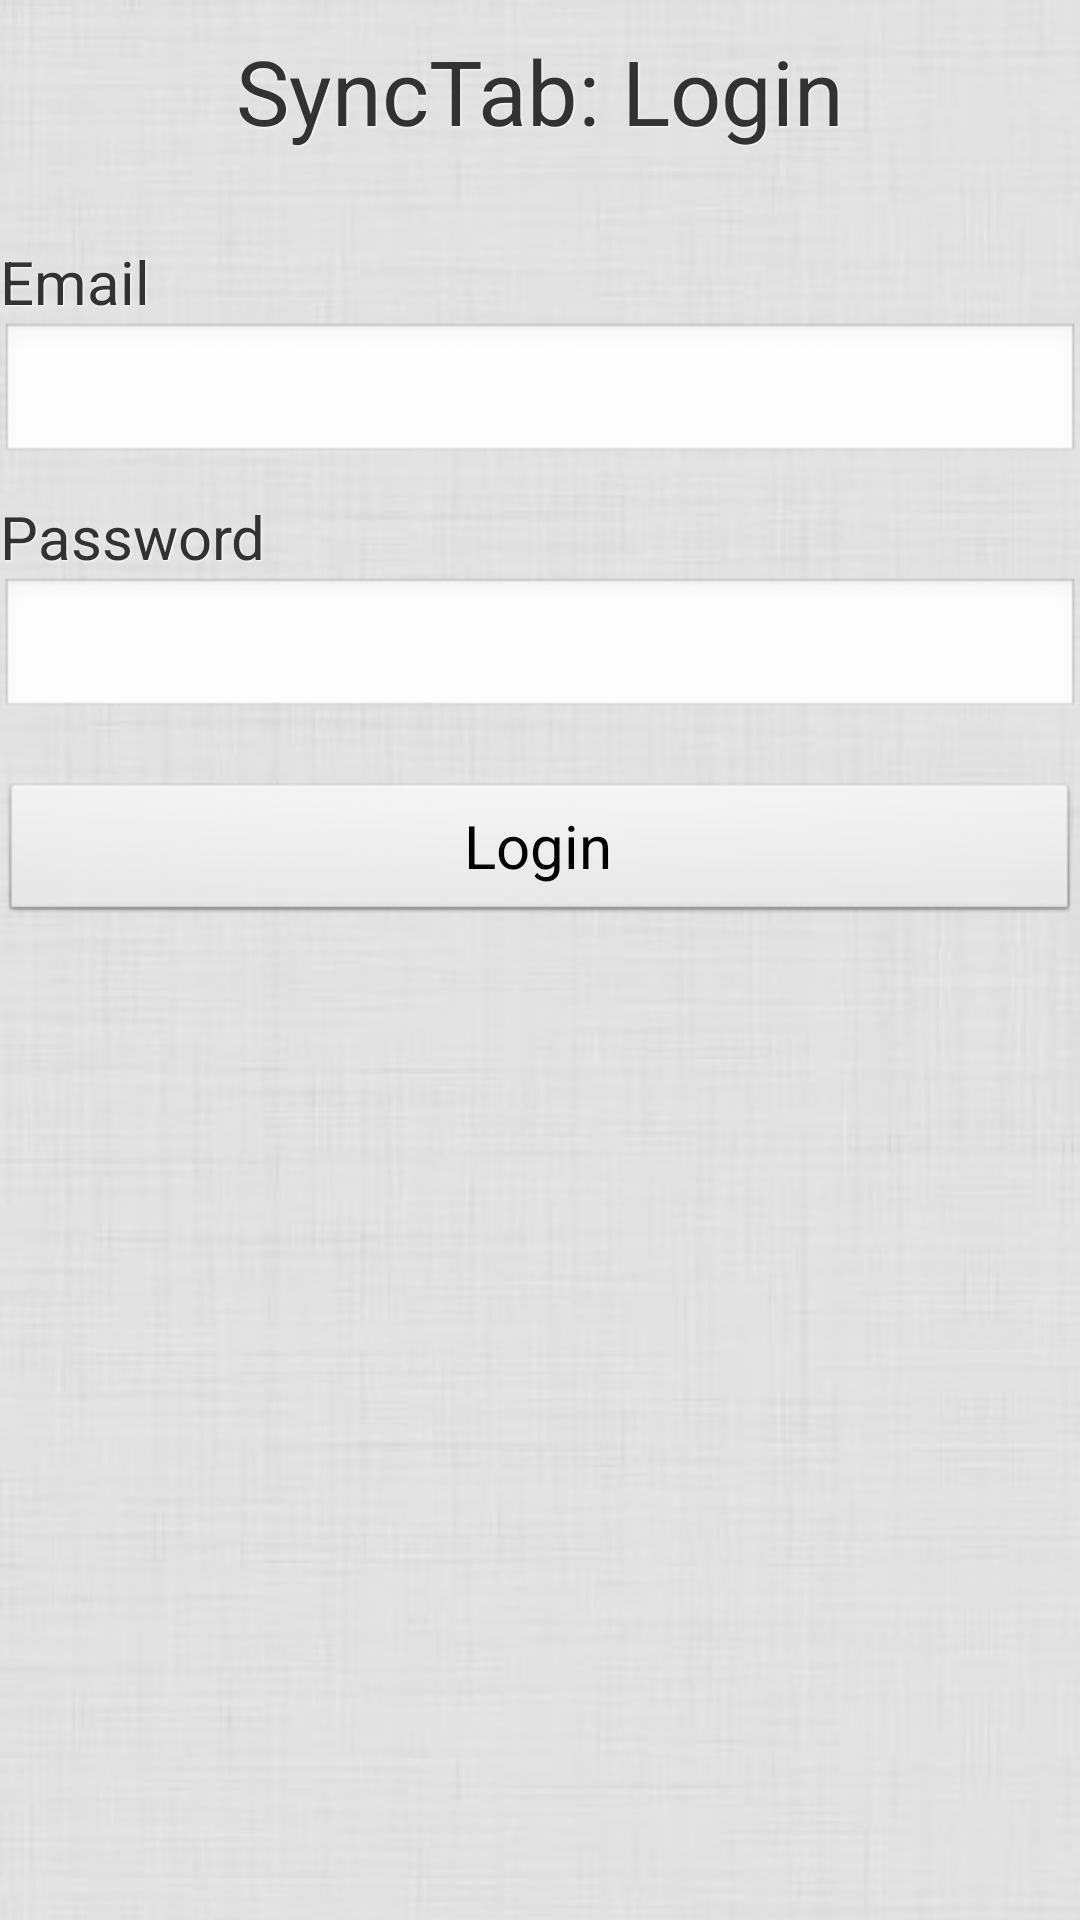

The Android layout XML behind this screen, and the referenced resources:
<!-- AndroidManifest.xml: activity theme ActivityWithBackground -->
<!-- res/layout/login.xml -->
<?xml version="1.0" encoding="utf-8"?>
<LinearLayout xmlns:android="http://schemas.android.com/apk/res/android"
              android:orientation="vertical"
              android:layout_height="fill_parent"
              android:layout_width="fill_parent">

    <TextView android:layout_height="wrap_content"
              android:layout_width="fill_parent"
              android:text="@string/please_login"
              android:textSize="30sp"
              android:gravity="center"
              android:layout_marginTop="10dp"
              android:layout_marginBottom="20dp"/>

    <TextView android:layout_height="wrap_content"
              android:layout_width="fill_parent"
              android:text="@string/email"
              android:textSize="20sp"
              android:layout_marginTop="10dp"/>

    <EditText android:id="@+id/email"
              android:layout_height="wrap_content"
              android:layout_width="fill_parent"/>

    <TextView android:layout_height="wrap_content"
              android:layout_width="fill_parent"
              android:text="@string/password"
              android:textSize="20sp"
              android:layout_marginTop="10dp"/>

    <EditText android:id="@+id/password"
              android:layout_height="wrap_content"
              android:layout_width="fill_parent"
              android:password="true"/>

    <Button android:id="@+id/login"
            android:layout_height="wrap_content"
            android:layout_width="fill_parent"
            android:text="@string/login"
            android:layout_marginTop="20dp"
            android:textSize="20sp"/>

</LinearLayout>
<!-- resources referenced by this layout -->
<resources>
  <string name="email">Email</string>
  <string name="login">Login</string>
  <string name="password">Password</string>
  <string name="please_login">SyncTab: Login</string>
  <style name="ActivityWithBackground" parent="Theme.SyncTab">
          <item name="android:windowBackground">@drawable/background</item>
          <item name="android:windowSoftInputMode">adjustPan</item>
          <item name="android:textViewStyle">@style/TextViewWithShadow</item>
      </style>
  <style name="Theme.SyncTab" parent="android:style/Theme.Light.NoTitleBar" />
  <!-- drawable background (drawable) -->
  <?xml version="1.0" encoding="utf-8"?>
  <bitmap xmlns:android="http://schemas.android.com/apk/res/android"
          android:src="@drawable/bg" android:tileMode="repeat"/>
  <style name="TextViewWithShadow" parent="@android:style/Widget.TextView">
          <item name="android:shadowColor">@color/text_view_shadow</item>
          <item name="android:shadowDx">1</item>
          <item name="android:shadowDy">1</item>
          <item name="android:shadowRadius">1</item>
      </style>
  <!-- drawable bg: jpg bitmap (drawable, 38506 bytes) -->
  <color name="text_view_shadow">#fafafa</color>
</resources>
